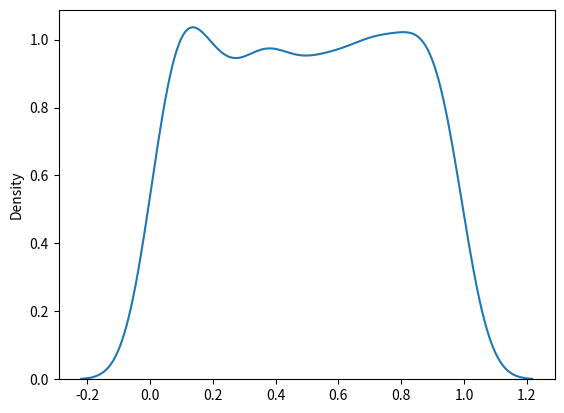

Write the Python code that produced this figure.
from numpy import random
import matplotlib.pyplot as plt
import seaborn as sns

sns.distplot(random.uniform(size=1000), hist=False)
plt.show()